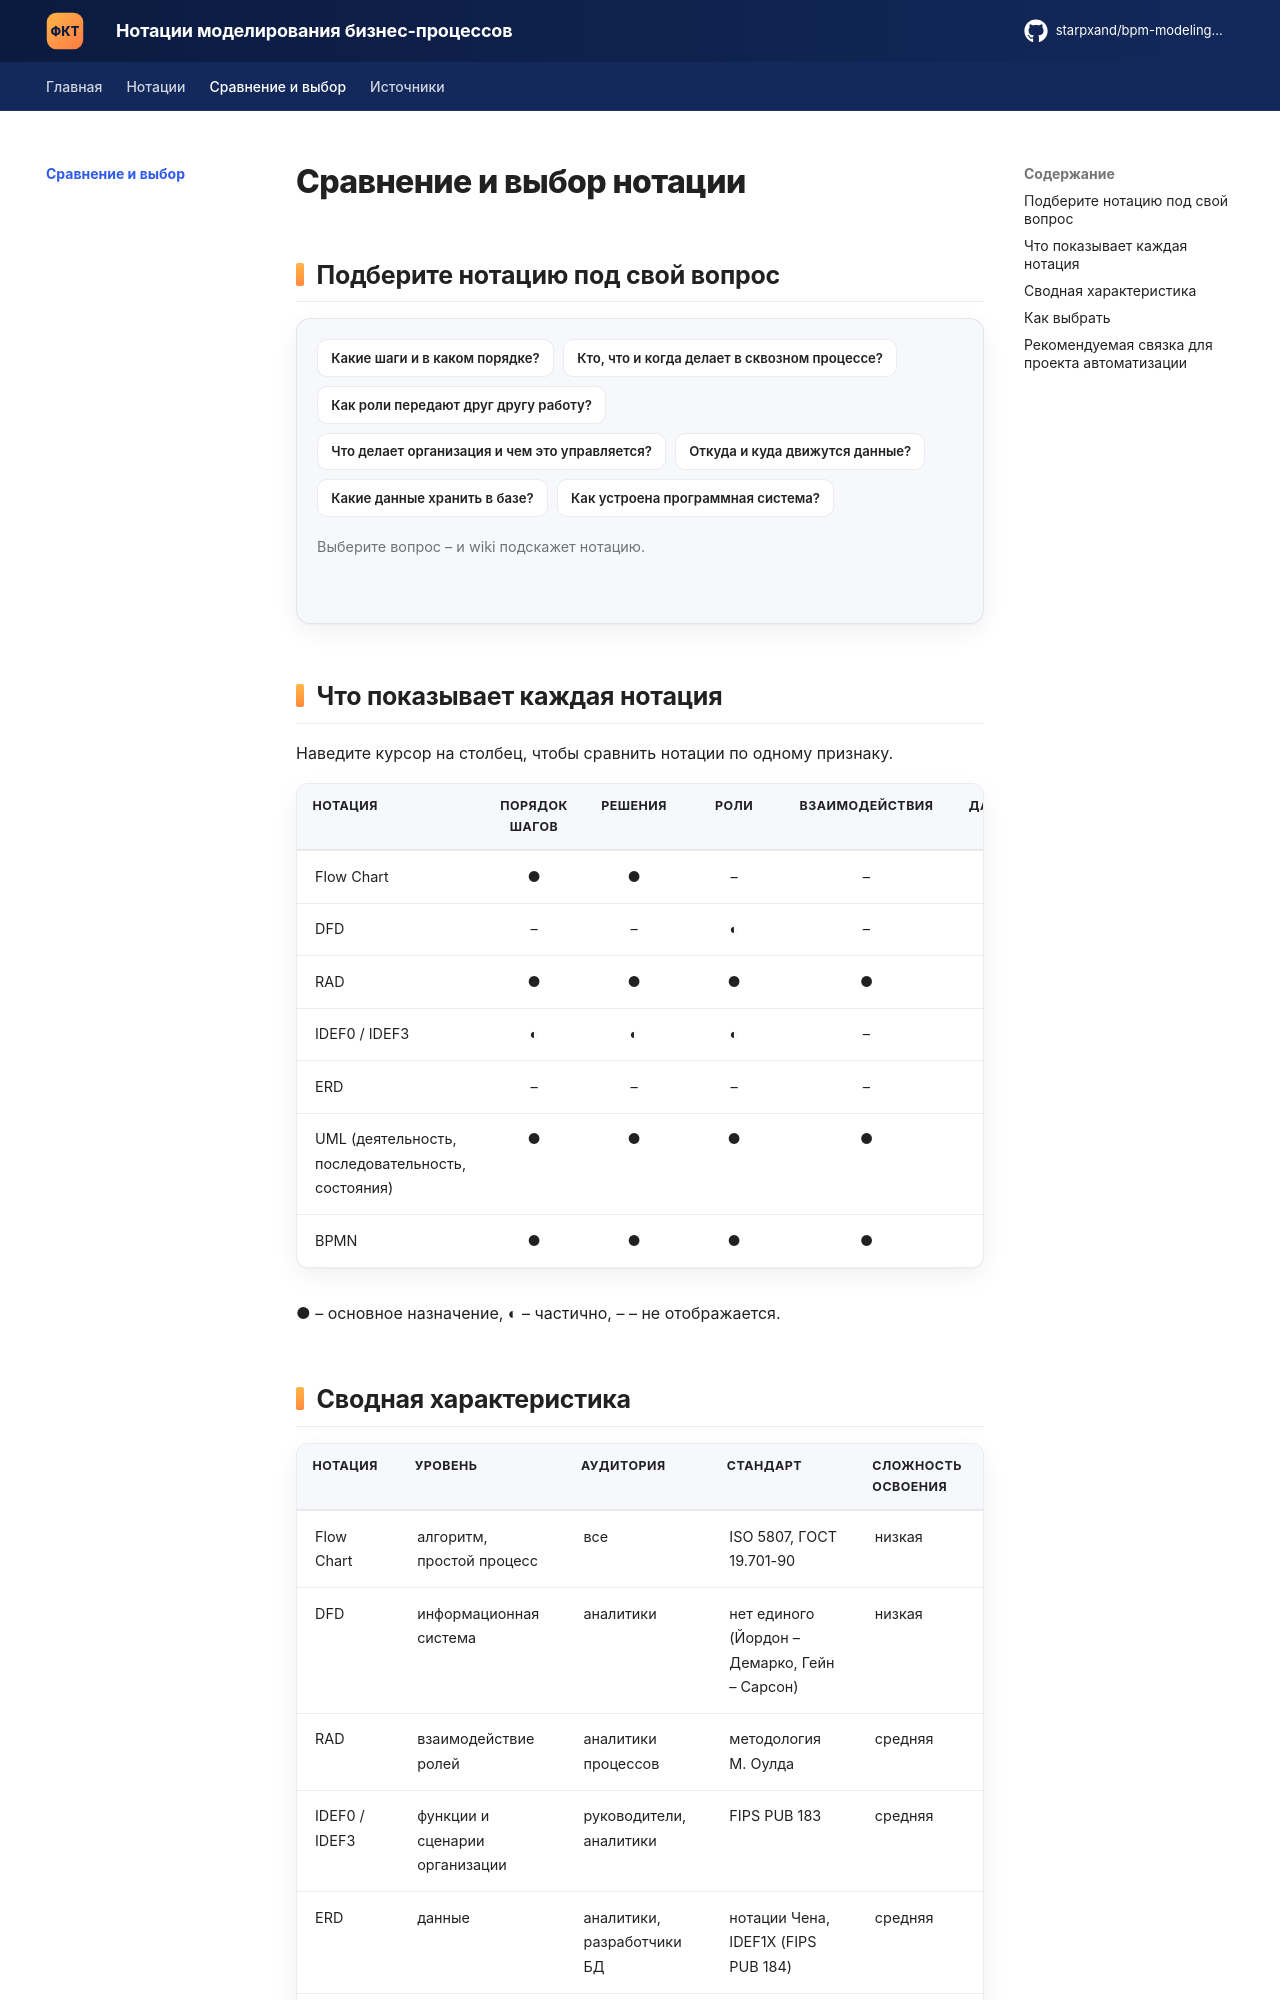

repository: starpxand/bpm-modeling-wiki · page: comparison/index.html · generator: mkdocs

# Сравнение и выбор нотации

## Подберите нотацию под свой вопрос

<div class="lh-pick">
  <div class="lh-pick__q">
    <button type="button" data-n="fc">Какие шаги и в каком порядке?</button>
    <button type="button" data-n="bpmn">Кто, что и когда делает в сквозном процессе?</button>
    <button type="button" data-n="rad">Как роли передают друг другу работу?</button>
    <button type="button" data-n="idef">Что делает организация и чем это управляется?</button>
    <button type="button" data-n="dfd">Откуда и куда движутся данные?</button>
    <button type="button" data-n="erd">Какие данные хранить в базе?</button>
    <button type="button" data-n="uml">Как устроена программная система?</button>
  </div>
  <div class="lh-pick__out lh-show"><p class="lh-pick__hint">Выберите вопрос – и wiki подскажет нотацию.</p></div>
  <template data-n="fc"><div class="lh-ans"><b class="lh-ans__n">Flow Chart</b><div><p>Блок-схема – порядок шагов и решения, понятна без подготовки.</p><p><a href="../notations/flowchart/">Открыть раздел →</a></p></div></div></template>
  <template data-n="bpmn"><div class="lh-ans"><b class="lh-ans__n">BPMN</b><div><p>Пулы и дорожки, события, шлюзы и документы – стандарт для сквозных процессов.</p><p><a href="../notations/bpmn/">Открыть раздел →</a></p></div></div></template>
  <template data-n="rad"><div class="lh-ans"><b class="lh-ans__n">RAD</b><div><p>Роли, их действия и взаимодействия – видно каждую передачу работы.</p><p><a href="../notations/rad/">Открыть раздел →</a></p></div></div></template>
  <template data-n="idef"><div class="lh-ans"><b class="lh-ans__n">IDEF0</b><div><p>Функции со входами, выходами, управлением и механизмами; порядок работ – IDEF3.</p><p><a href="../notations/idef/">Открыть раздел →</a></p></div></div></template>
  <template data-n="dfd"><div class="lh-ans"><b class="lh-ans__n">DFD</b><div><p>Процессы, хранилища, внешние сущности и потоки данных между ними.</p><p><a href="../notations/dfd/">Открыть раздел →</a></p></div></div></template>
  <template data-n="erd"><div class="lh-ans"><b class="lh-ans__n">ERD</b><div><p>Сущности, атрибуты, ключи и кардинальность связей – основа базы данных.</p><p><a href="../notations/erd/">Открыть раздел →</a></p></div></div></template>
  <template data-n="uml"><div class="lh-ans"><b class="lh-ans__n">UML</b><div><p>Диаграммы деятельности, последовательности, состояний и классов для разработчиков.</p><p><a href="../notations/uml/">Открыть раздел →</a></p></div></div></template>
</div>

## Что показывает каждая нотация

Наведите курсор на столбец, чтобы сравнить нотации по одному признаку.

| Нотация | Порядок шагов | Решения | Роли | Взаимодействия | Данные | Управление и ресурсы | События и время |
|---|:---:|:---:|:---:|:---:|:---:|:---:|:---:|
| Flow Chart | ● | ● | – | – | ◐ | – | – |
| DFD | – | – | ◐ | – | ● | – | – |
| RAD | ● | ● | ● | ● | – | – | ◐ |
| IDEF0 / IDEF3 | ◐ | ◐ | ◐ | – | ◐ | ● | – |
| ERD | – | – | – | – | ● | – | – |
| UML (деятельность, последовательность, состояния) | ● | ● | ● | ● | ◐ | – | ◐ |
| BPMN | ● | ● | ● | ● | ◐ | – | ● |

● – основное назначение, ◐ – частично, – – не отображается.
